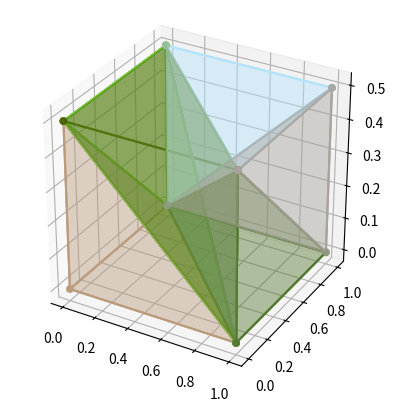

Python code for this plot:
import numpy as np
from copy import deepcopy
from matplotlib import pyplot as plt
from mpl_toolkits.mplot3d.art3d import Poly3DCollection
from typing import Optional
import time

class Point:
    _lines_ordered: bool = True
    def __init__(self, x: float, y: float, z: float):
        self.coords = np.array([x, y, z], dtype=float)
        self.lines = []
        self.surfaces = []

    def __str__(self):
        return str(self.coords)

    def __add__(self, other: "Point"):
        coords = self.coords + other.coords
        return Point(coords[0], coords[1], coords[2])

    def __truediv__(self, other: float):
        coords = self.coords / other
        return Point(coords[0], coords[1], coords[2])

    def __mul__(self, other: float):
        coords = self.coords * other
        return Point(coords[0], coords[1], coords[2])

    def __rmul__(self, other):
        return self.__mul__(other)

    def add_line(self, line: "Line"):
        self.lines.append(line)
        self._lines_ordered = False

    def add_surface(self, surface: "Surface"):
        self.surfaces.append(surface)

    def in_same_surface_than(self, p0: "Point", p1: Optional["Point"]):
        # print(p0, p1)
        # print(self)
        for s in self.surfaces:
            # for p in s.points:
            #     print(p)
            # print("---")
            if p0 in s.points and (p1 is None or p1 in s.points):
                return True
        return False

    def order_lines(self):
        if self._lines_ordered:
            return

        # print(f"self {self}")
        # for l in self.lines:
        #     print(f"one of my lines: {l.get_other_point(self)}")
        l = self.lines[0]
        ordered_lines = [l]
        # print(f"First line is {self} to {l.get_other_point(self)}")
        while len(ordered_lines) != len(self.lines):
            # print("==================")
            # print(len(self.lines))
            next_line = None
            for line in self.lines:
                # print("plop")
                if line not in ordered_lines:
                    # print(f"Test line: {self} to {line.get_other_point(self)}")
                    if self.in_same_surface_than(l.get_other_point(self), line.get_other_point(self)):
                        next_line = line
                        break
            if next_line is None:
                raise Exception("Nul.")
            else:
                l = next_line
                ordered_lines.append(l)
                # print(f"Choosen next line is {self} to {l.get_other_point(self)}")


        self._lines_ordered = True
        self.lines = ordered_lines


class Line:
    def __init__(self, p1: Point, p2: Point):
        self.points = [p1, p2]

    def get_other_point(self, p: Point):
        if p == self.points[0]:
            return self.points[1]
        else:
            return self.points[0]


class Surface:
    def __init__(self, points: list[Point]):
        self.points = points

    def __str__(self):
        s = "Surface defined by points:\n"
        for p in self.points:
            s += f"\t{p}"
        return s


class Volume:
    def __init__(self):
        self.points = []
        self.lines = []
        self.surfaces = []

        self.volume = 0
        self.vol_center = Point(0, 0, 0)

    def add_point(self, p: Point):
        if not self._contains_point(p):
            self.points.append(p)

    def add_line(self, p1: Point, p2: Point):
        if self._contains_line(p1, p2):
            return

        line = Line(p1, p2)
        p1.add_line(line)
        p2.add_line(line)
        self.lines.append(line)

    def add_surface(self, points: list[Point]):
        if self._contains_surface(points):
            return

        s = Surface(points)
        for i in range(len(points)):
            p = points[i]
            self.add_point(p)
            self.add_line(p, points[i-1])
            p.add_surface(s)
        self.surfaces.append(s)

    def display_on(self, ax, color="cyan"):
        s_points = []
        for s in self.surfaces:
            X = np.array([p.coords[0] for p in s.points])
            Y = np.array([p.coords[1] for p in s.points])
            Z = np.array([p.coords[2] for p in s.points])
            ax.scatter3D(X, Y, Z, color=color)
            s_points.append([p.coords for p in s.points])
        for line in self.lines:
            X = [p.coords[0] for p in line.points]
            Y = [p.coords[1] for p in line.points]
            Z = [p.coords[2] for p in line.points]
            ax.plot(X, Y, Z, color=color)
        return ax.add_collection3d(Poly3DCollection(s_points, facecolors=color, alpha=.25))

    def display(self):
        fig = plt.figure()
        ax = fig.add_subplot(111, projection="3d")
        ax.set_aspect('equal')

        self.display_on(ax)

        plt.show()

    def get_tetrahedrons(self) -> list["Tetrahedron"]:

        vol = deepcopy(self)

        pyramides: list["Tetrahedron"] = []

        while len(vol.points) >= 4:
            # vol.display()

            # Get a point
            p0 = vol.points[0]

            # Ordonate the lines
            p0.order_lines()

            # Create all the pyramides
            if len(p0.lines) >= 3:
                for i in range(len(p0.lines) - 2):

                    p1 = p0.lines[0].get_other_point(p0)
                    p2 = p0.lines[i+1].get_other_point(p0)
                    p3 = p0.lines[i+2].get_other_point(p0)
                    if not vol._contains_line(p1, p2):
                        vol.add_line(p1, p2)
                    if not vol._contains_line(p3, p2):
                        vol.add_line(p3, p2)
                    if not vol._contains_line(p1, p3):
                        vol.add_line(p1, p3)
                    if not vol._contains_surface([p1, p2, p3]):
                        vol.add_surface([p1, p2, p3])

                    p = Tetrahedron(p0, p1, p2, p3)
                    pyramides.append(p)

            else:
                break

            # Remove this point
            vol.remove_point(p0)

            # If a point have now less than 3 lines, remove it to
            for p in vol.points:
                if len(p.lines) < 3:
                    vol.remove_point(p)

        # pyramides.append(vol)
        return pyramides

    def remove_point(self, p):
        # Remove all this lines from the volume and the other points
        for line in p.lines:
            self.lines.remove(line)
            line.get_other_point(p).lines.remove(line)

        # Remove this point
        self.points.remove(p)

    def _contains_point(self, p):
        return p in self.points

    def _contains_line(self, p1, p2):
        for line in self.lines:
            if p1 in line.points and p2 in line.points:
                return True

        return False

    def _contains_surface(self, points):
        for s in self.surfaces:
            all_in = True
            for p in points:
                if p not in s.points:
                    all_in = False
                    break
            if all_in:
                return True

        return False

    def get_volume_n_center(self):
        self._calculate_volume()
        return self.volume, self.vol_center

    def _calculate_volume(self):
        tetrahedrons = self.get_tetrahedrons()
        volumes = []
        vol_centers = []
        for tetra in tetrahedrons:
            volumes.append(tetra.get_volume())
            vol_centers.append(tetra.get_center())
        self.volume = 0
        self.vol_center = Point(0, 0, 0)
        for i in range(len(volumes)):
            self.volume += volumes[i]
            if volumes[i] > 0:
                self.vol_center += vol_centers[i] * volumes[i]
        self.vol_center /= self.volume


class Tetrahedron(Volume):
    def __init__(self, _p0, _p1, _p2, _p3):
        Volume.__init__(self)
        p0 = Point(*_p0.coords)
        p1 = Point(*_p1.coords)
        p2 = Point(*_p2.coords)
        p3 = Point(*_p3.coords)
        self._points = [p0, p1, p2, p3]

        self.add_surface(deepcopy([p0, p1, p2]))
        self.add_surface(deepcopy([p0, p1, p3]))
        self.add_surface(deepcopy([p0, p2, p3]))
        self.add_surface(deepcopy([p1, p2, p3]))

        self._vol_center = self._calculate_center()
        self._volume = self._calculate_volume()

    def get_center(self) -> Point:
        return self._vol_center

    def get_volume(self) -> float:
        return self._volume

    def _calculate_center(self) -> Point:
        x = y = z = 0
        for p in self._points:
            x += p.coords[0] / 4
            y += p.coords[1] / 4
            z += p.coords[2] / 4
        return Point(x, y, z)

    def _determinant_3x3(self, m):
        return (m[0][0] * (m[1][1] * m[2][2] - m[1][2] * m[2][1]) -
                m[1][0] * (m[0][1] * m[2][2] - m[0][2] * m[2][1]) +
                m[2][0] * (m[0][1] * m[1][2] - m[0][2] * m[1][1]))


    def _subtract(self, a, b):
        return (a[0] - b[0],
                a[1] - b[1],
                a[2] - b[2])

    def _calculate_volume(self):
        a = self._points[0].coords
        b = self._points[1].coords
        c = self._points[2].coords
        d = self._points[3].coords
        return (abs(self._determinant_3x3((self._subtract(a, b),
                                           self._subtract(b, c),
                                           self._subtract(c, d),
                                           ))) / 6.0)


class RectangularCuboid(Volume):
    def __init__(self, len_x: float, len_y: float, len_z: float):
        Volume.__init__(self)

        self._size = [len_x, len_y, len_z]

        p0 = Point(0, 0, 0)
        p1 = Point(0, 0, len_z)
        p2 = Point(0, len_y, len_z)
        p3 = Point(0, len_y, 0)
        p4 = Point(len_x, 0, 0)
        p5 = Point(len_x, 0, len_z)
        p6 = Point(len_x, len_y, len_z)
        p7 = Point(len_x, len_y, 0)
        self.add_surface([p0, p1, p2, p3])
        self.add_surface([p4, p5, p6, p7])
        self.add_surface([p0, p1, p5, p4])
        self.add_surface([p1, p2, p6, p5])
        self.add_surface([p2, p3, p7, p6])
        self.add_surface([p3, p0, p4, p7])

    # def get_volume(self):
    #     return abs(self.size[0] * self.size[0] * self.size[0])


def main():
    # cube = RectangularCuboid(1/2, 0.5/2, 2/2)
    cube = RectangularCuboid(1, 1, 0.5)
    vol, center = cube.get_volume_n_center()
    print(vol, str(center))

    # cube.display()

    tetrahedrons = cube.get_tetrahedrons()

    fig = plt.figure()
    ax = fig.add_subplot(111, projection="3d")
    ax.set_aspect('equal')

    vol_total = 0

    polygons = []
    for tetrahedron in tetrahedrons:
        vol_total += tetrahedron.get_volume()

        polygon = tetrahedron.display_on(ax, [np.random.randint(0, 100)/100, np.random.randint(0, 100)/100, np.random.randint(0, 100)/100])
        polygons.append(polygon)

    print("Volume total:", vol_total)

    plt.show()

if __name__ == "__main__":
    main()
